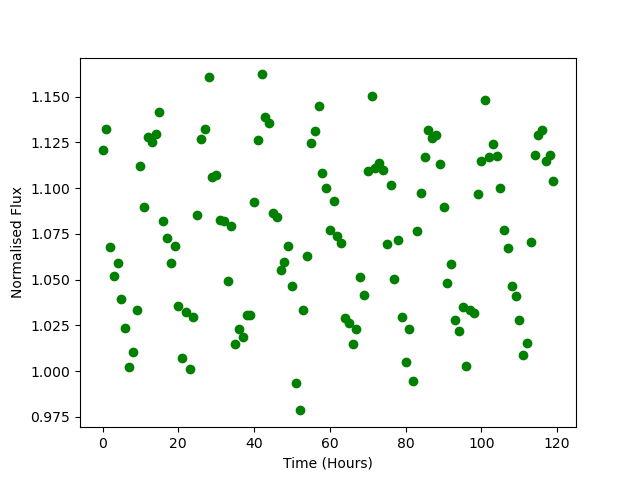

Source data for this figure (header and first rows):
Time, Flux
0.0, 1.121
1.0, 1.132
2.0, 1.068
3.0, 1.052
4.0, 1.059
5.0, 1.04
6.0, 1.024
7.0, 1.002
8.0, 1.01
9.0, 1.033
10.0, 1.112
11.0, 1.09
12.0, 1.128
13.0, 1.125
14.0, 1.13
15.0, 1.142
16.0, 1.082
17.0, 1.073
18.0, 1.059
19.0, 1.069
20.0, 1.036
21.0, 1.007
22.0, 1.032
23.0, 1.001
24.0, 1.03
25.0, 1.086
26.0, 1.127
27.0, 1.132
28.0, 1.161
29.0, 1.106
30.0, 1.107
31.0, 1.083
32.0, 1.082
33.0, 1.049
34.0, 1.079
35.0, 1.015
36.0, 1.023
37.0, 1.018
38.0, 1.031
39.0, 1.03
40.0, 1.093
41.0, 1.126
42.0, 1.162
43.0, 1.139
44.0, 1.135
45.0, 1.086
46.0, 1.084
47.0, 1.055
48.0, 1.06
49.0, 1.068
50.0, 1.046
51.0, 0.9934
52.0, 0.9786
53.0, 1.033
54.0, 1.063
55.0, 1.125
56.0, 1.131
57.0, 1.145
58.0, 1.108
59.0, 1.1
... 60 more rows
